Image classification data set "Coffee-Leaf-Disease-Detection-Using-CNN" (YenRylin/Coffee-Leaf-Disease-Detection-Using-CNN on GitHub). Class labels (4): bercak daun, hawar daun, karat daun, pengorok daun.

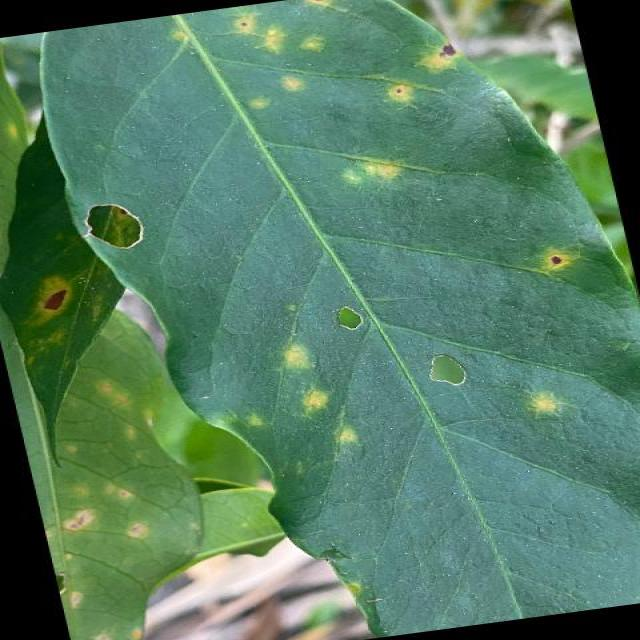
Label: hawar daun

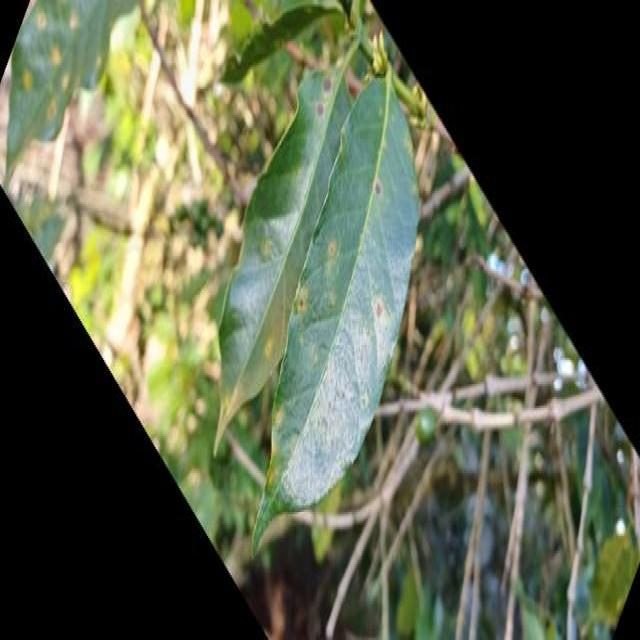
Label: bercak daun

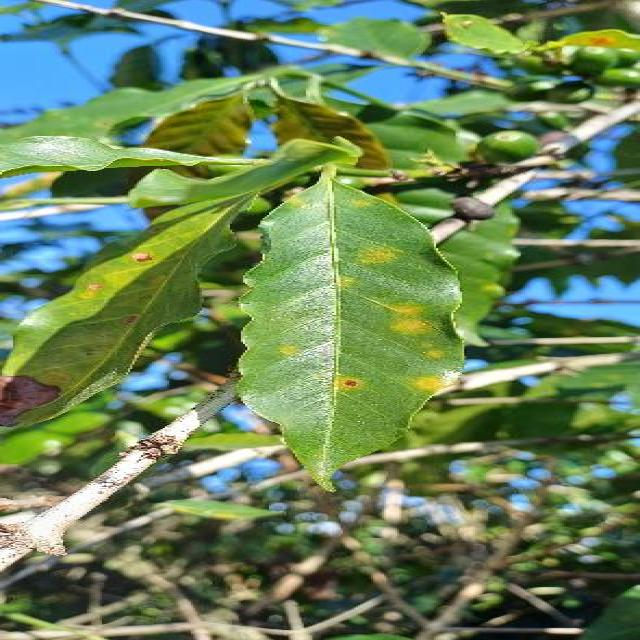
Label: karat daun

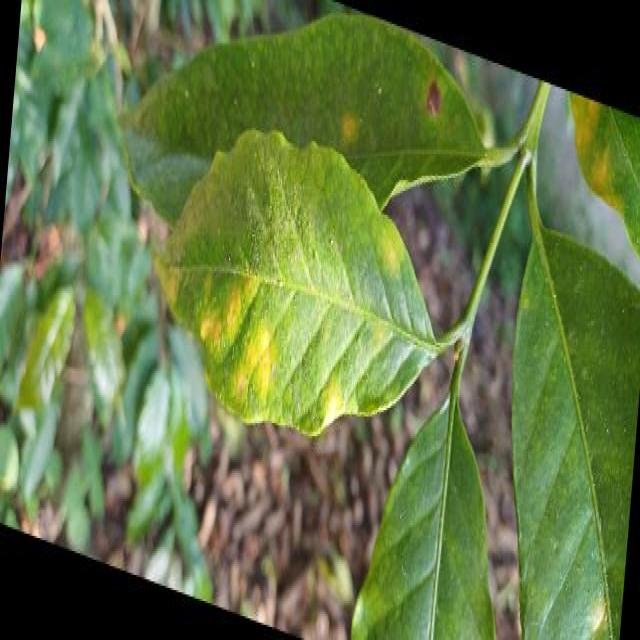
Label: karat daun

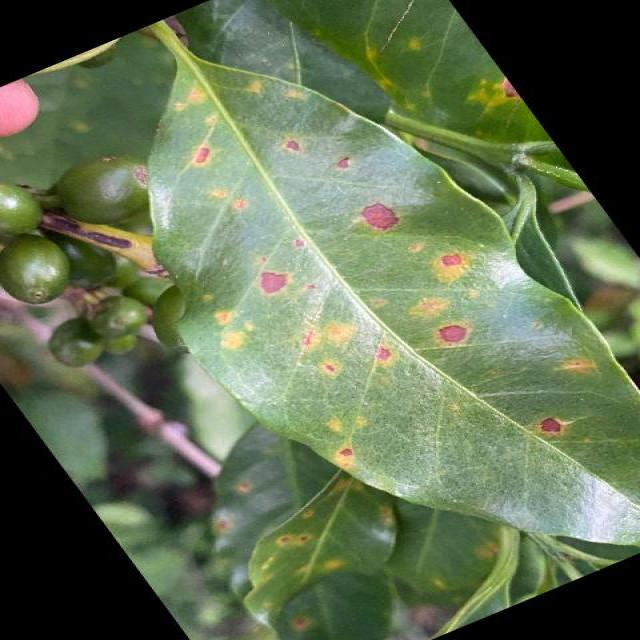
Label: bercak daun

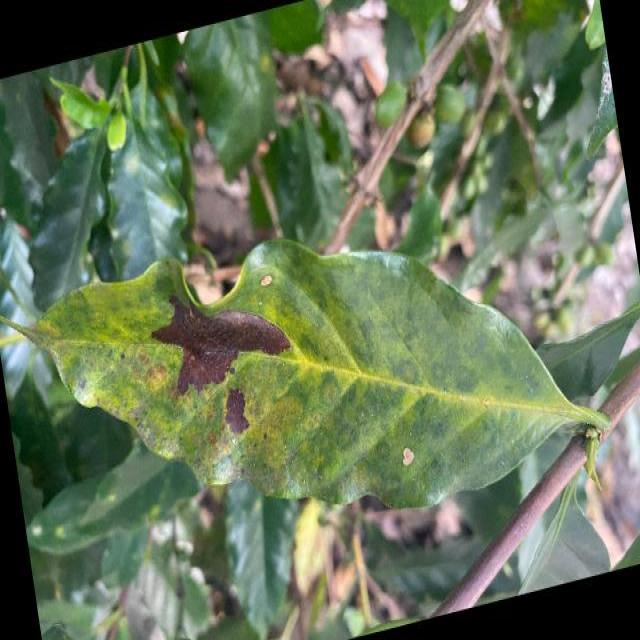
Label: hawar daun
